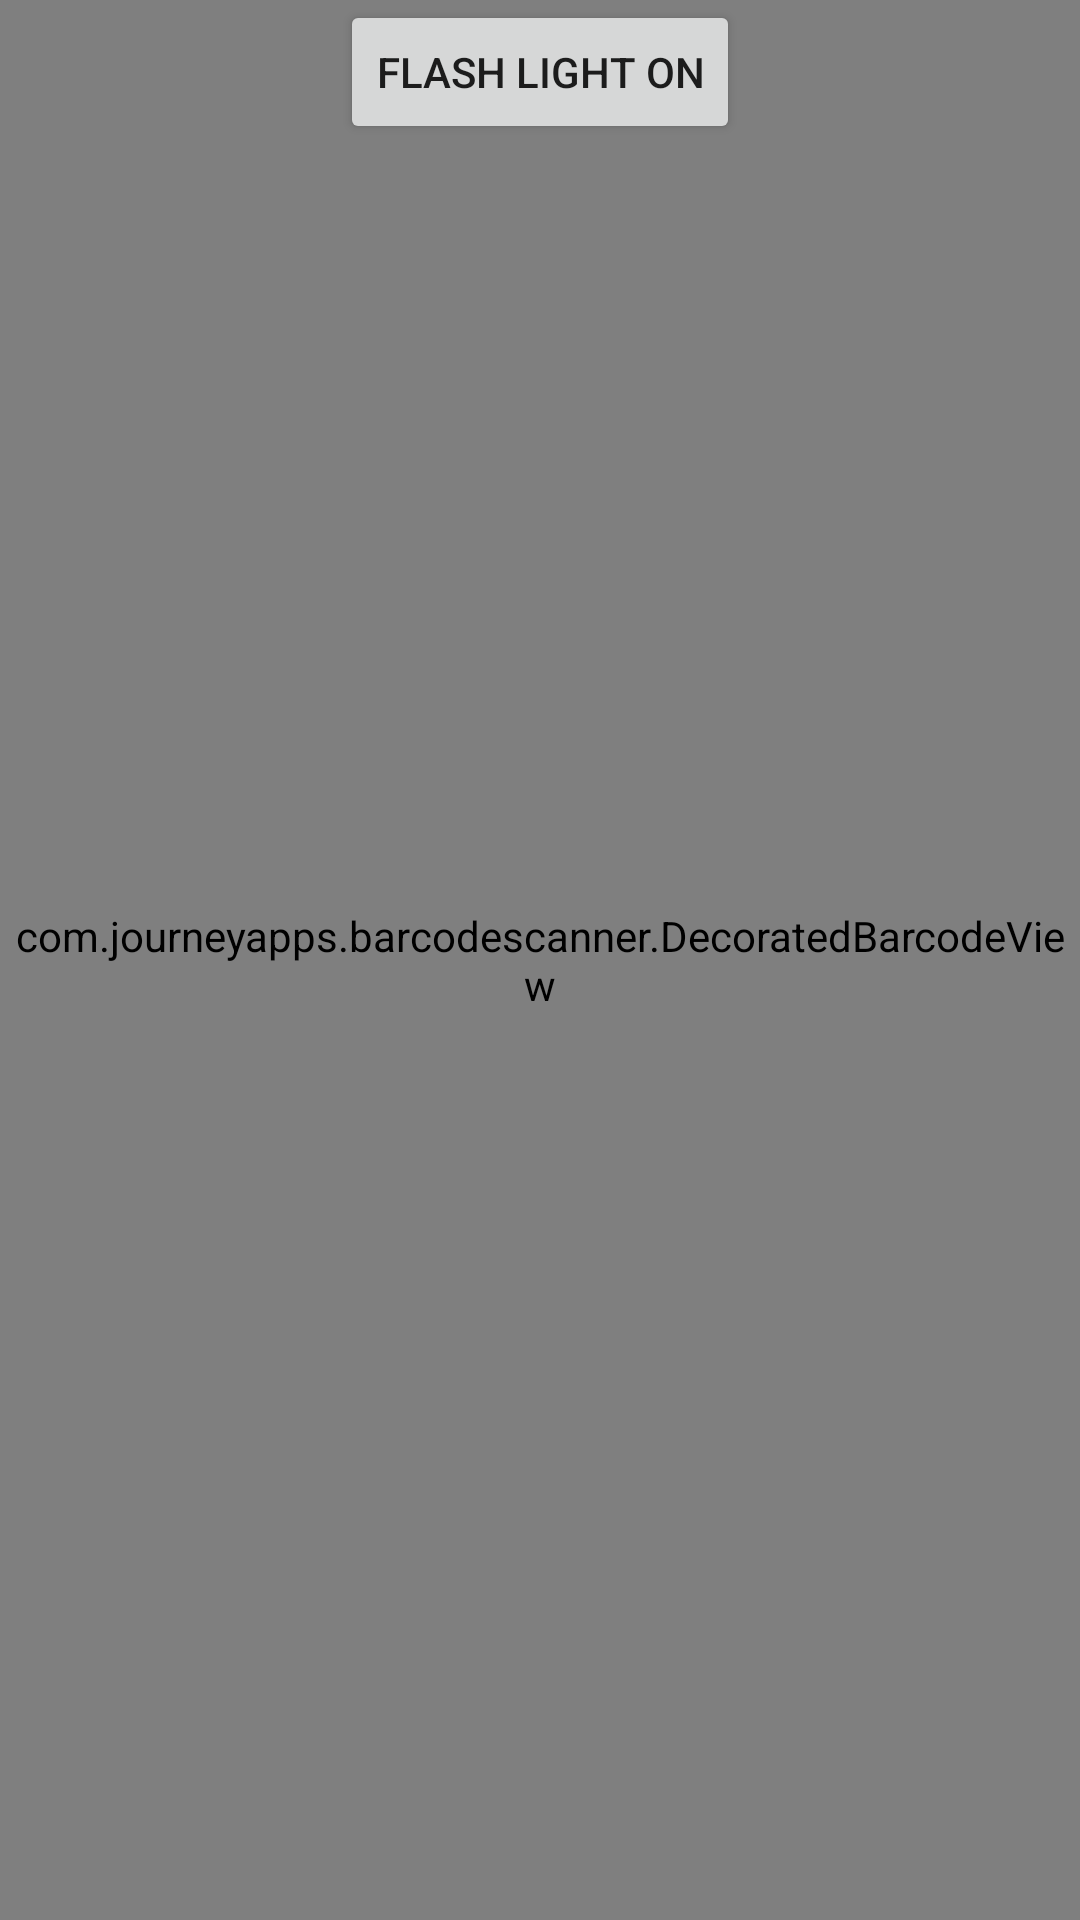

Produce the Android XML layout that renders to this screen, including the resource entries it uses.
<!-- AndroidManifest.xml: application theme Theme.Covid_form -->
<!-- res/layout/activity_custom_scanner.xml -->
<?xml version="1.0" encoding="utf-8"?>
<RelativeLayout xmlns:android="http://schemas.android.com/apk/res/android"
    xmlns:tools="http://schemas.android.com/tools"
    xmlns:app="http://schemas.android.com/apk/res-auto"
    android:layout_width="match_parent"
    android:layout_height="match_parent"
    tools:context="com.sdbiosensor.covicatch.screens.CustomScannerActivity">

    <com.journeyapps.barcodescanner.DecoratedBarcodeView
        android:id="@+id/zxing_barcode_scanner"
        android:layout_width="match_parent"
        android:layout_height="match_parent"
        app:zxing_scanner_layout="@layout/custom_qrcode_scanner">
    </com.journeyapps.barcodescanner.DecoratedBarcodeView>

    <Button
        android:id="@+id/switch_flashlight"
        android:layout_width="wrap_content"
        android:layout_height="wrap_content"
        android:text="@string/turn_on_flashlight"
        android:layout_alignParentTop="true"
        android:layout_centerHorizontal="true"
        android:onClick="switchFlashlight"/>

</RelativeLayout>
<!-- res/layout/custom_qrcode_scanner.xml (included above) -->
<?xml version="1.0" encoding="utf-8"?>
<merge xmlns:android="http://schemas.android.com/apk/res/android"
    xmlns:tools="http://schemas.android.com/tools"
    xmlns:app="http://schemas.android.com/apk/res-auto">

    <com.journeyapps.barcodescanner.BarcodeView
        android:layout_width="match_parent"
        android:layout_height="match_parent"
        android:id="@+id/zxing_barcode_surface"
        app:zxing_framing_rect_width="100dp"
        app:zxing_framing_rect_height="100dp"/>

    <com.journeyapps.barcodescanner.ViewfinderView
        android:layout_width="match_parent"
        android:layout_height="match_parent"
        android:id="@+id/zxing_viewfinder_view"
        app:zxing_possible_result_points="@color/zxing_custom_possible_result_points"
        app:zxing_result_view="@color/zxing_custom_result_view"
        app:zxing_viewfinder_laser="@color/zxing_custom_viewfinder_laser"
        app:zxing_viewfinder_laser_visibility="true"
        app:zxing_viewfinder_mask="@color/zxing_custom_viewfinder_mask"/>

    <TextView
        android:id="@+id/zxing_status_view"
        android:layout_width="wrap_content"
        android:layout_height="wrap_content"
        android:layout_gravity="bottom|center_horizontal"
        android:background="@color/zxing_transparent"
        android:text="@string/zxing_msg_default_status"
        android:textColor="@color/zxing_status_text"/>

</merge>
<!-- resources referenced by this layout -->
<resources>
  <string name="turn_on_flashlight">Flash Light On</string>
  <style name="Theme.Covid_form" parent="Theme.AppCompat.DayNight.NoActionBar">
          
          <item name="colorPrimary">@color/app_blue</item>
          <item name="colorPrimaryVariant">@color/app_blue_dark</item>
          <item name="colorOnPrimary">@color/white</item>
          <item name="android:statusBarColor" tools:targetApi="l">?attr/colorPrimaryVariant</item>
      </style>
  <color name="app_blue">#1358A6</color>
  <color name="app_blue_dark">#0F427C</color>
  <color name="white">#FFFFFF</color>
</resources>
